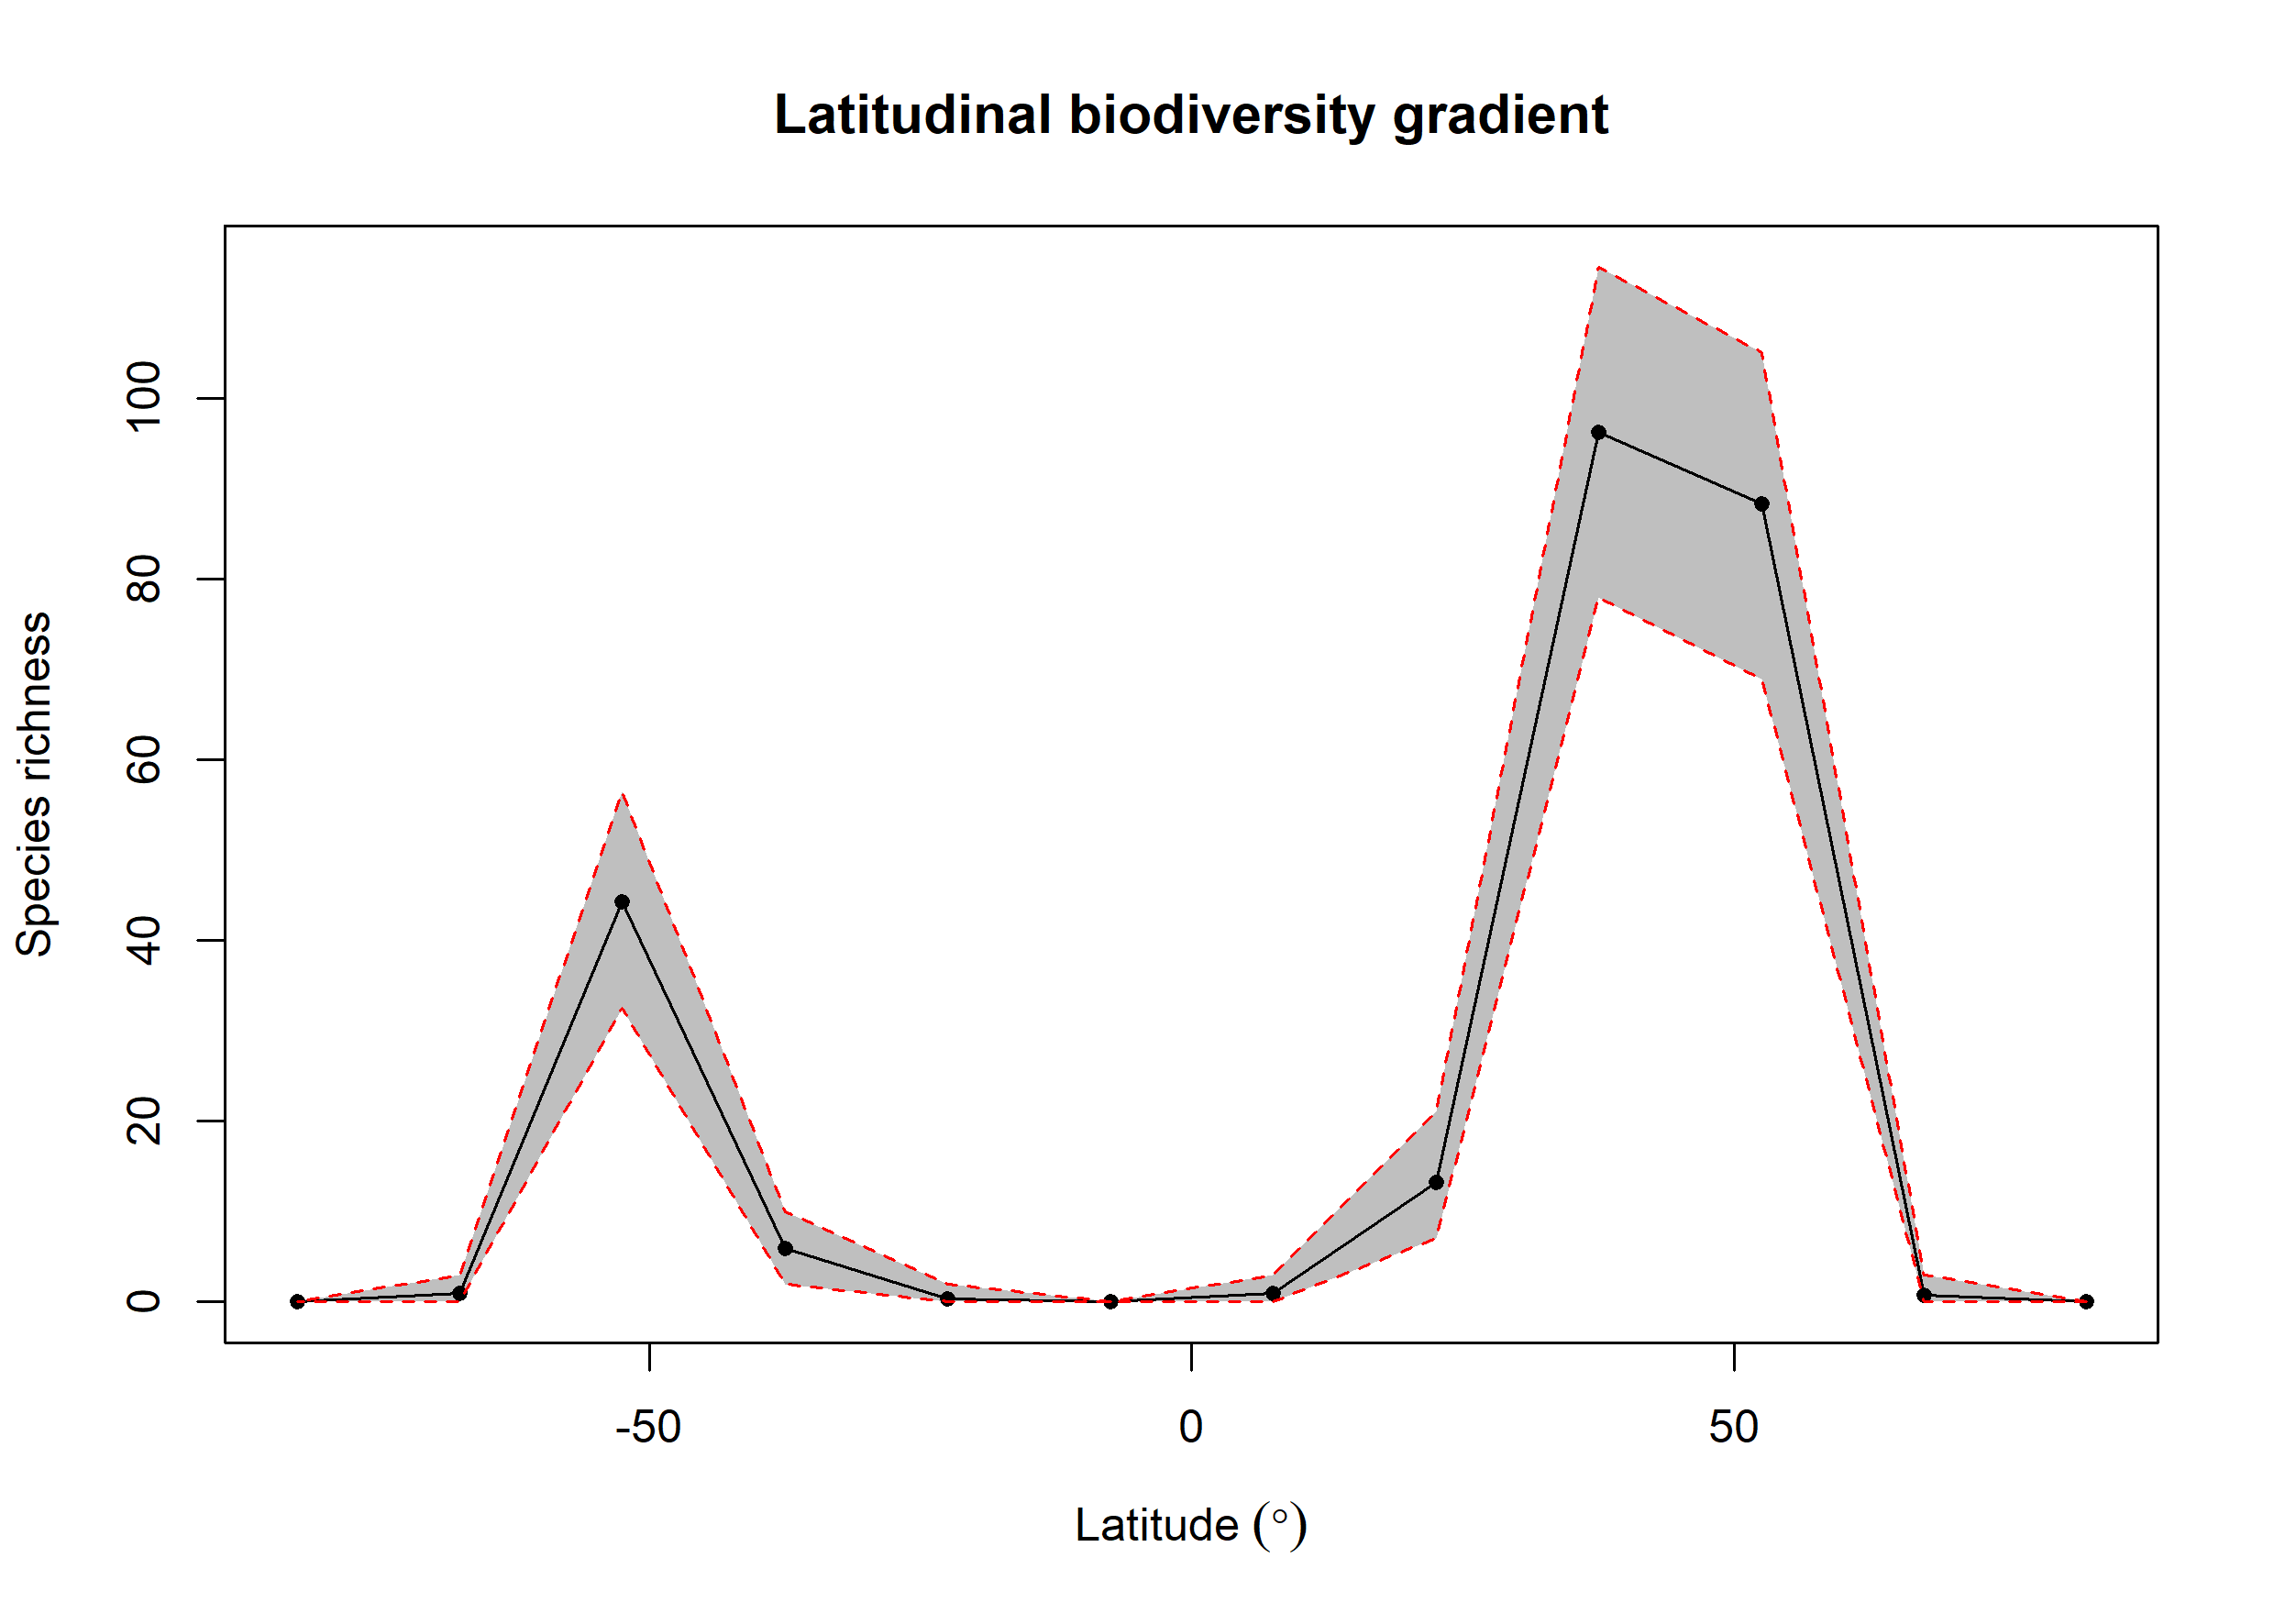

Data behind this chart, as committed beside it:
bin, max, min, mid, hemisphere, mean_richness, CI.Lower, CI.Upper
1, 90, 75, 82.5, N, 0, 0, 0
2, 75, 60, 67.5, N, 0.7, 0, 3
3, 60, 45, 52.5, N, 88.4, 69, 105.1
4, 45, 30, 37.5, N, 96.26, 77.95, 114.6
5, 30, 15, 22.5, N, 13.21, 7, 21
6, 15, 0, 7.5, N, 0.98, 0, 3
7, 0, -15, -7.5, S, 0.01, 0, 0
8, -15, -30, -22.5, S, 0.32, 0, 2
9, -30, -45, -37.5, S, 5.95, 2, 10
10, -45, -60, -52.5, S, 44.28, 32.48, 56.52
11, -60, -75, -67.5, S, 0.92, 0, 3
12, -75, -90, -82.5, S, 0, 0, 0
